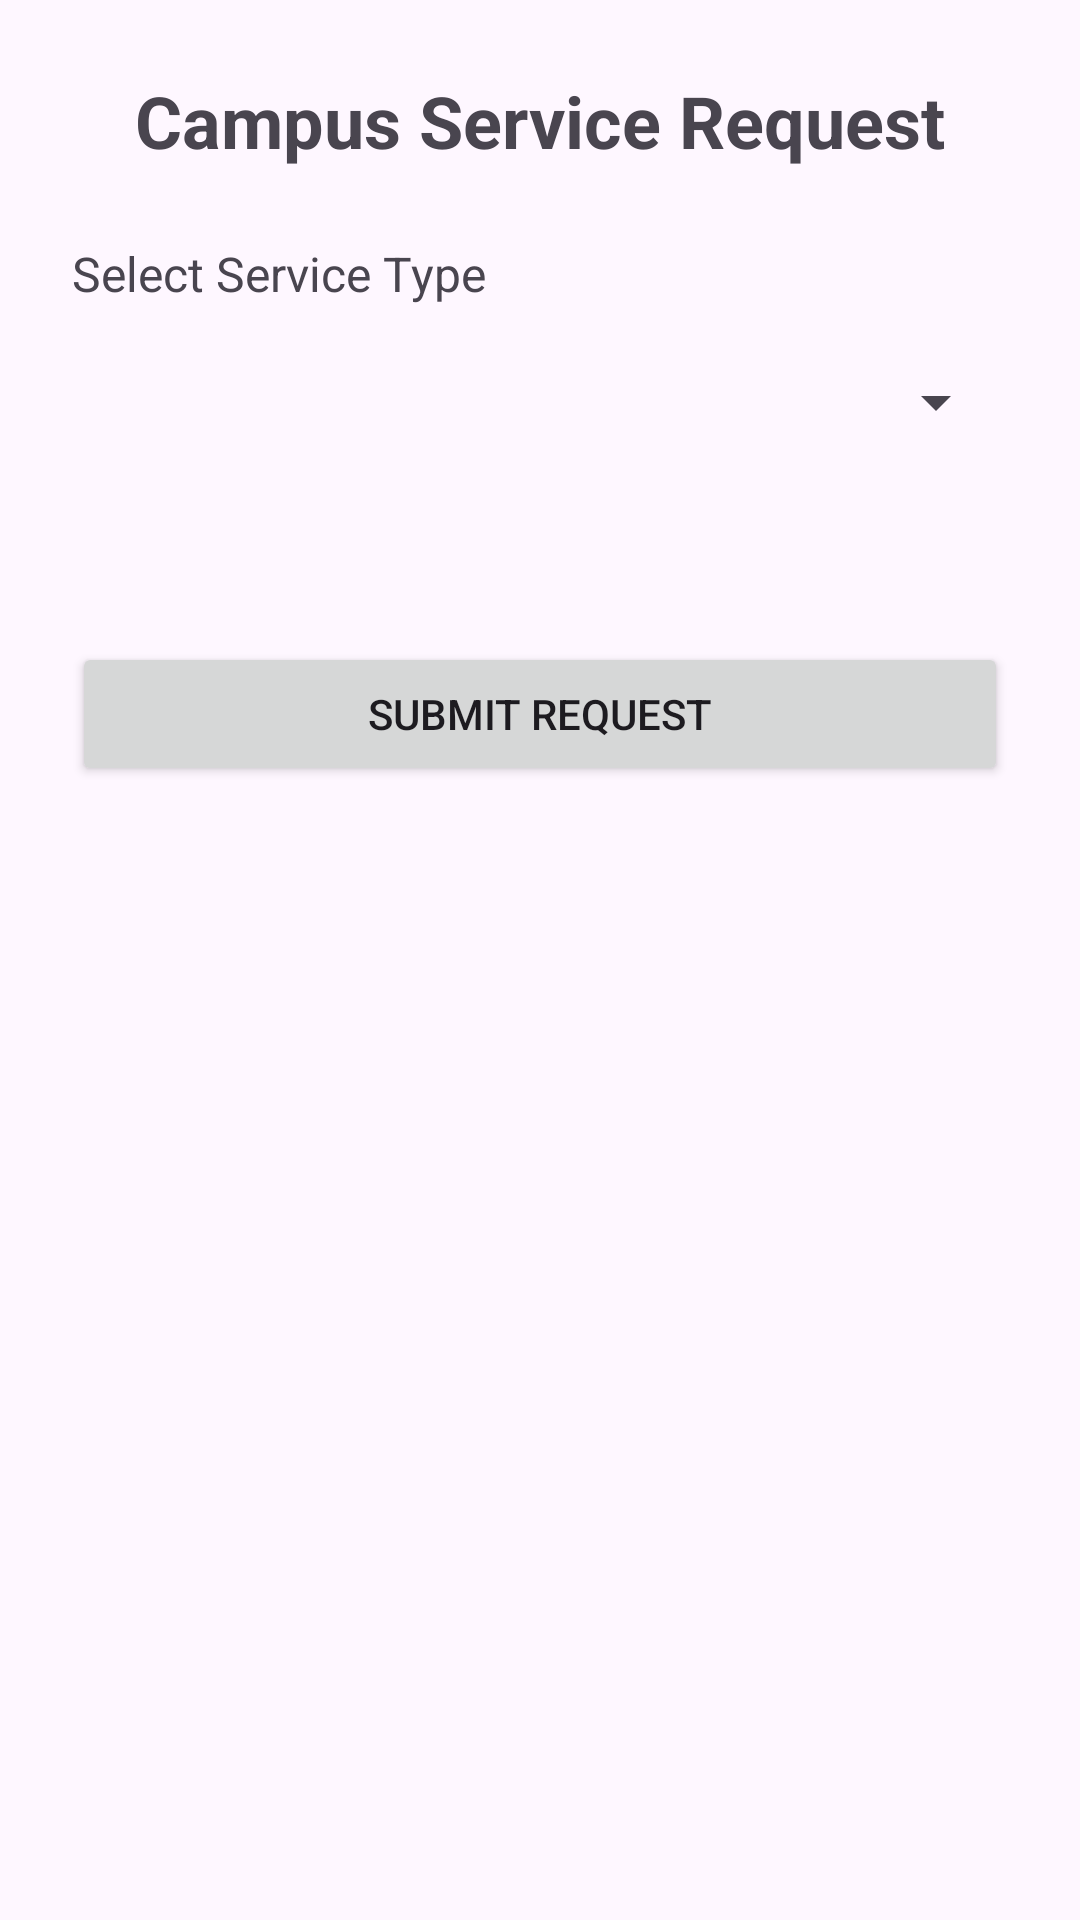

Produce the Android XML layout that renders to this screen, including the resource entries it uses.
<!-- AndroidManifest.xml: application theme Theme.SmartCampusServiceRequestSystem -->
<!-- res/layout/activity_service_selection.xml -->
<?xml version="1.0" encoding="utf-8"?>
<ScrollView xmlns:android="http://schemas.android.com/apk/res/android"
    xmlns:app="http://schemas.android.com/apk/res-auto"
    xmlns:tools="http://schemas.android.com/tools"
    android:layout_width="match_parent"
    android:layout_height="match_parent"
    android:fillViewport="true"
    tools:context=".ServiceSelectionActivity">

    <LinearLayout
        android:id="@+id/main"
        android:layout_width="match_parent"
        android:layout_height="wrap_content"
        android:orientation="vertical"
        android:padding="24dp">

        <TextView
            android:layout_width="wrap_content"
            android:layout_height="wrap_content"
            android:layout_gravity="center_horizontal"
            android:layout_marginBottom="24dp"
            android:text="Campus Service Request"
            android:textSize="24sp"
            android:textStyle="bold" />

        <TextView
            android:layout_width="wrap_content"
            android:layout_height="wrap_content"
            android:layout_marginBottom="8dp"
            android:text="Select Service Type"
            android:textSize="16sp" />

        <Spinner
            android:id="@+id/spinnerService"
            android:layout_width="match_parent"
            android:layout_height="wrap_content"
            android:layout_marginBottom="24dp"
            android:minHeight="48dp" />

        
        <LinearLayout
            android:id="@+id/dynamicContent"
            android:layout_width="match_parent"
            android:layout_height="wrap_content"
            android:orientation="vertical">

            
            <LinearLayout
                android:id="@+id/layoutHostel"
                android:layout_width="match_parent"
                android:layout_height="wrap_content"
                android:orientation="vertical"
                android:visibility="gone">

                <Button
                    android:id="@+id/btnDatePicker"
                    style="@style/Widget.MaterialComponents.Button.OutlinedButton"
                    android:layout_width="match_parent"
                    android:layout_height="wrap_content"
                    android:layout_marginBottom="16dp"
                    android:text="Select Date of Issue" />

                <com.google.android.material.textfield.TextInputLayout
                    style="@style/Widget.MaterialComponents.TextInputLayout.OutlinedBox"
                    android:layout_width="match_parent"
                    android:layout_height="wrap_content"
                    android:hint="Complaint Description">

                    <com.google.android.material.textfield.TextInputEditText
                        android:id="@+id/etHostelDesc"
                        android:layout_width="match_parent"
                        android:layout_height="wrap_content"
                        android:gravity="top"
                        android:inputType="textMultiLine"
                        android:minLines="3" />
                </com.google.android.material.textfield.TextInputLayout>
            </LinearLayout>

            
            <LinearLayout
                android:id="@+id/layoutWifi"
                android:layout_width="match_parent"
                android:layout_height="wrap_content"
                android:orientation="vertical"
                android:visibility="gone">

                <com.google.android.material.switchmaterial.SwitchMaterial
                    android:id="@+id/switchUrgent"
                    android:layout_width="match_parent"
                    android:layout_height="wrap_content"
                    android:layout_marginBottom="16dp"
                    android:text="Urgent Request?" />

                <com.google.android.material.textfield.TextInputLayout
                    style="@style/Widget.MaterialComponents.TextInputLayout.OutlinedBox"
                    android:layout_width="match_parent"
                    android:layout_height="wrap_content"
                    android:hint="Location (e.g., Library, Block A)">

                    <com.google.android.material.textfield.TextInputEditText
                        android:id="@+id/etWifiLocation"
                        android:layout_width="match_parent"
                        android:layout_height="wrap_content"
                        android:inputType="text" />
                </com.google.android.material.textfield.TextInputLayout>
            </LinearLayout>

            
            <LinearLayout
                android:id="@+id/layoutLab"
                android:layout_width="match_parent"
                android:layout_height="wrap_content"
                android:orientation="vertical"
                android:visibility="gone">

                <TextView
                    android:layout_width="wrap_content"
                    android:layout_height="wrap_content"
                    android:layout_marginBottom="8dp"
                    android:text="Select Equipment Type"
                    android:textSize="16sp" />

                <RadioGroup
                    android:id="@+id/rgEquipment"
                    android:layout_width="match_parent"
                    android:layout_height="wrap_content">

                    <RadioButton
                        android:id="@+id/rbProjector"
                        android:layout_width="wrap_content"
                        android:layout_height="wrap_content"
                        android:text="Projector" />

                    <RadioButton
                        android:id="@+id/rbPC"
                        android:layout_width="wrap_content"
                        android:layout_height="wrap_content"
                        android:text="PC" />

                    <RadioButton
                        android:id="@+id/rbOtherEquipment"
                        android:layout_width="wrap_content"
                        android:layout_height="wrap_content"
                        android:text="Other" />
                </RadioGroup>
            </LinearLayout>

            
            <LinearLayout
                android:id="@+id/layoutEvent"
                android:layout_width="match_parent"
                android:layout_height="wrap_content"
                android:orientation="vertical"
                android:visibility="gone">

                <Button
                    android:id="@+id/btnTimePicker"
                    style="@style/Widget.MaterialComponents.Button.OutlinedButton"
                    android:layout_width="match_parent"
                    android:layout_height="wrap_content"
                    android:layout_marginBottom="16dp"
                    android:text="Select Event Time" />

                <com.google.android.material.textfield.TextInputLayout
                    style="@style/Widget.MaterialComponents.TextInputLayout.OutlinedBox"
                    android:layout_width="match_parent"
                    android:layout_height="wrap_content"
                    android:hint="Number of Participants">

                    <com.google.android.material.textfield.TextInputEditText
                        android:id="@+id/etParticipants"
                        android:layout_width="match_parent"
                        android:layout_height="wrap_content"
                        android:inputType="number" />
                </com.google.android.material.textfield.TextInputLayout>
            </LinearLayout>

        </LinearLayout>

        <Button
            android:id="@+id/btnSubmit"
            android:layout_width="match_parent"
            android:layout_height="wrap_content"
            android:layout_marginTop="32dp"
            android:text="Submit Request" />

        <ImageView
            android:id="@+id/imageView"
            android:layout_width="wrap_content"
            android:layout_height="208dp"
            android:visibility="invisible"
            app:srcCompat="@drawable/whatsapp_image_2026_02_18_at_2_51_39_pm" />

    </LinearLayout>
</ScrollView>
<!-- resources referenced by this layout -->
<resources>
  <!-- drawable whatsapp_image_2026_02_18_at_2_51_39_pm: jpeg bitmap (drawable, 190154 bytes) -->
  <style name="Theme.SmartCampusServiceRequestSystem" parent="Base.Theme.SmartCampusServiceRequestSystem" />
  <style name="Base.Theme.SmartCampusServiceRequestSystem" parent="Theme.Material3.DayNight.NoActionBar">
          
          
      </style>
</resources>
